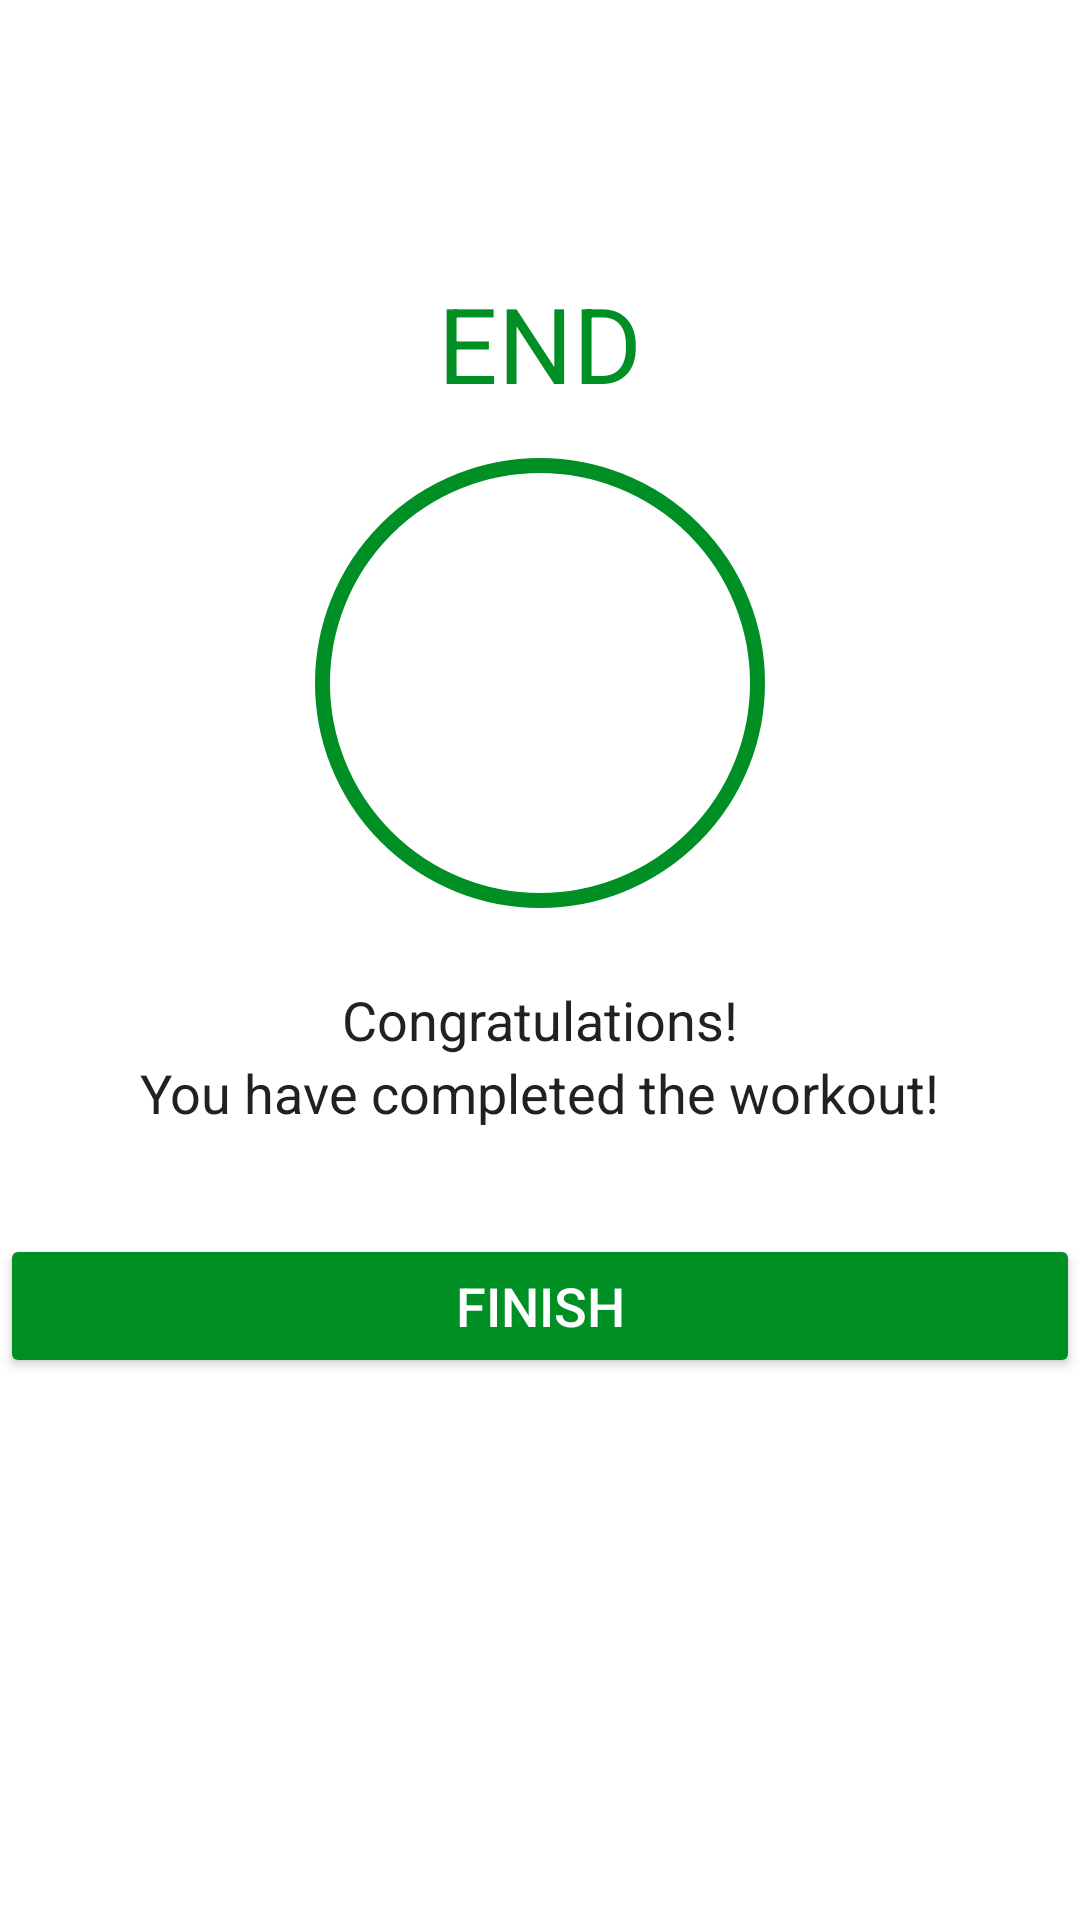

The Android layout XML behind this screen, and the referenced resources:
<!-- AndroidManifest.xml: application theme Theme.7MinuteWorkoutApp -->
<!-- res/layout/activity_finish.xml -->
<?xml version="1.0" encoding="utf-8"?>
<LinearLayout xmlns:android="http://schemas.android.com/apk/res/android"
    xmlns:tools="http://schemas.android.com/tools"
    android:layout_width="match_parent"
    android:layout_height="match_parent"
    android:gravity="center_horizontal"
    android:orientation="vertical"
    tools:context=".FinishActivity">

    <androidx.appcompat.widget.Toolbar
        android:id="@+id/toolbar_finish_activity"
        android:layout_width="match_parent"
        android:layout_height="?android:attr/actionBarSize"
        android:background="#FFFFFF" />

    <TextView
        android:id="@+id/tvEnd"
        android:layout_width="wrap_content"
        android:layout_height="wrap_content"
        android:layout_marginTop="35dp"
        android:text="END"
        android:textColor="@color/colorAccent"
        android:textSize="35sp" />

    <LinearLayout
        android:layout_width="150dp"
        android:layout_height="150dp"
        android:layout_gravity="center"
        android:layout_marginTop="15dp"
        android:background="@drawable/item_circular_color_border"
        android:gravity="center">

        
        <ImageView
            android:layout_width="50dp"
            android:layout_height="50dp"
            android:contentDescription="@string/image"
            android:src="@drawable/ic_action_done" />
    </LinearLayout>

    <TextView
        android:layout_width="wrap_content"
        android:layout_height="wrap_content"
        android:layout_marginTop="25dp"
        android:text="Congratulations!"
        android:textColor="#212121"
        android:textSize="18sp" />

    <TextView
        android:layout_width="wrap_content"
        android:layout_height="wrap_content"
        android:text="You have completed the workout!"
        android:textColor="#212121"
        android:textSize="18sp" />

    <Button
        android:id="@+id/btnFinish"
        android:layout_width="match_parent"
        android:layout_height="wrap_content"
        android:layout_gravity="bottom"
        android:layout_marginTop="35dp"
        android:backgroundTint="@color/colorAccent"
        android:text="FINISH"
        android:textColor="#FFFFFF"
        android:textSize="18sp" />

</LinearLayout>
    
<!-- resources referenced by this layout -->
<resources>
  <color name="colorAccent">#008F24</color>
  <!-- drawable item_circular_color_border (drawable) -->
  <?xml version="1.0" encoding="utf-8"?>
  <shape xmlns:android="http://schemas.android.com/apk/res/android"
      android:shape = "oval"
      >
      <stroke
          android:width="5dp"
          android:color="@color/colorAccent"/>
      <solid
          android:color="@color/white"/>
  
  
  </shape>
  <string name="image">start image</string>
  <style name="Theme.7MinuteWorkoutApp" parent="Theme.MaterialComponents.DayNight.NoActionBar">
          
          <item name="colorPrimary">@color/purple_500</item>
          <item name="colorPrimaryVariant">@color/purple_700</item>
          <item name="colorOnPrimary">@color/white</item>
          
          <item name="colorSecondary">@color/teal_200</item>
          <item name="colorSecondaryVariant">@color/teal_700</item>
          <item name="colorOnSecondary">@color/black</item>
          
          <item name="android:statusBarColor" tools:targetApi="l">?attr/colorPrimaryVariant</item>
          
      </style>
  <color name="white">#FFFFFFFF</color>
  <color name="purple_500">#FF6200EE</color>
  <color name="purple_700">#FF3700B3</color>
  <color name="teal_200">#FF03DAC5</color>
  <color name="teal_700">#FF018786</color>
  <color name="black">#FF000000</color>
</resources>
